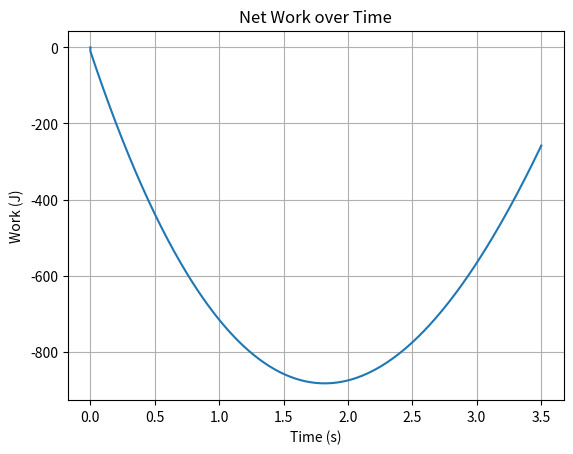
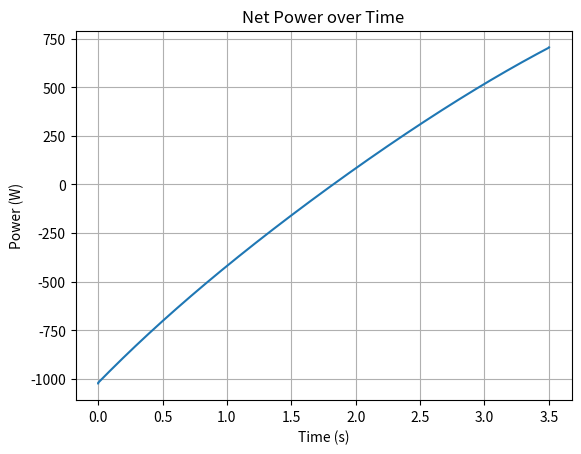
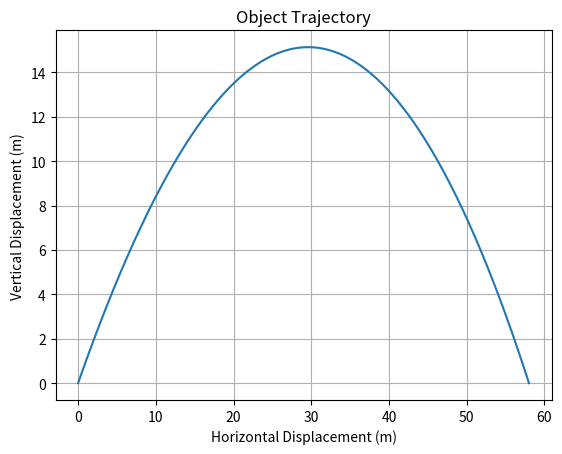
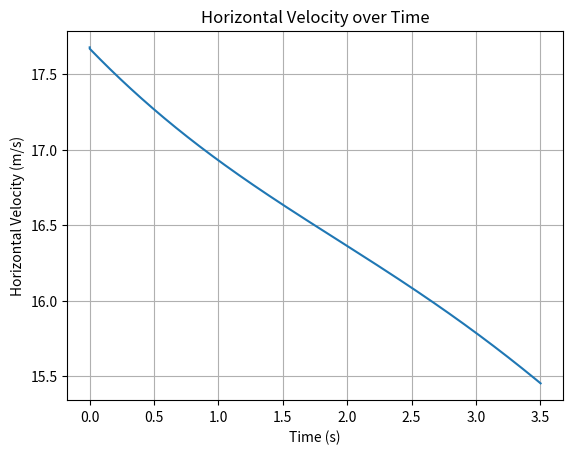
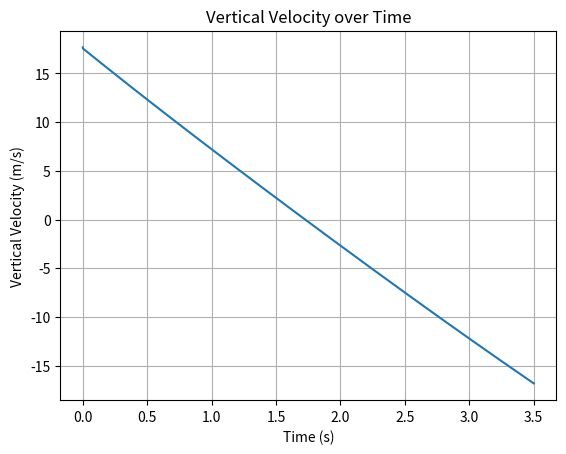

The matplotlib source for these figures, in order:

"""
Simulation: 2-Dimension Power & Work Simulator
Simulates the motion of a projectile object with an initial force, calculating its work and power over time.
"""

import numpy as np
import matplotlib.pyplot as plt
import math

m = 5
g = 9.81
initial_speed = 25
theta = math.radians(45)
v_x = initial_speed * math.cos(theta)
v_y = initial_speed * math.sin(theta)
x = 0
y = 0
drag_coefficient = 0.01
dt = 0.01
t_final = 10
t = np.arange(0, t_final + dt, dt)
work = 0

work_list = [0]
power_list = []
horizontal_displacement = [x]
vertical_displacement = [y]
horizontal_velocity = [v_x]
vertical_velocity = [v_y]

speed = math.sqrt(v_x**2 + v_y**2)
F_dragx = -drag_coefficient * speed * v_x
F_dragy = -drag_coefficient * speed * v_y

power = F_dragx * v_x + (F_dragy - m * g) * v_y
power_list.append(power)

time_list = [0]

for time in t:
    v_x_old = v_x
    v_y_old = v_y
    speed = math.sqrt(v_x**2 + v_y**2)
    F_dragx = -drag_coefficient * speed * v_x
    F_dragy = -drag_coefficient * speed * v_y
    F_netx = F_dragx
    F_nety = F_dragy - (m * g)
    a_x = F_netx / m
    a_y = F_nety / m
    v_x = v_x + a_x * dt
    v_y = v_y + a_y * dt
    v_x_avg = (v_x_old + v_x) / 2
    v_y_avg = (v_y_old + v_y) / 2
    dx = v_x_avg * dt
    dy = v_y_avg * dt
    step = dt
    landed = False

    if y + dy < 0:
        fraction = y / (-dy)
        step = dt * fraction
        v_x = v_x_old + a_x * step
        v_y = v_y_old + a_y * step
        v_x_avg = (v_x_old + v_x) / 2
        v_y_avg = (v_y_old + v_y) / 2
        dx = v_x_avg * step
        dy = -y
        landed = True

    work_increment = (F_netx * dx) + (F_nety * dy)
    work = work + work_increment
    power = (F_netx * v_x_avg) + (F_nety * v_y_avg)
    x = x + dx
    y = y + dy

    work_list.append(work)
    power_list.append(power)
    horizontal_displacement.append(x)
    vertical_displacement.append(y)
    horizontal_velocity.append(v_x)
    vertical_velocity.append(v_y)
    time_list.append(time - dt + step)

    if landed:
        break

# Work over time
plt.plot(time_list, work_list)
plt.xlabel("Time (s)")
plt.ylabel("Work (J)")
plt.title("Net Work over Time")
plt.grid()
plt.show()

# Power over time
plt.plot(time_list, power_list)
plt.xlabel("Time (s)")
plt.ylabel("Power (W)")
plt.title("Net Power over Time")
plt.grid()
plt.show()

# Projectile trajectory
plt.plot(horizontal_displacement, vertical_displacement)
plt.xlabel("Horizontal Displacement (m)")
plt.ylabel("Vertical Displacement (m)")
plt.title("Object Trajectory")
plt.grid()
plt.show()

# Horizontal velocity
plt.plot(time_list, horizontal_velocity)
plt.xlabel("Time (s)")
plt.ylabel("Horizontal Velocity (m/s)")
plt.title("Horizontal Velocity over Time")
plt.grid()
plt.show()

# Vertical velocity
plt.plot(time_list, vertical_velocity)
plt.xlabel("Time (s)")
plt.ylabel("Vertical Velocity (m/s)")
plt.title("Vertical Velocity over Time")
plt.grid()
plt.show()
